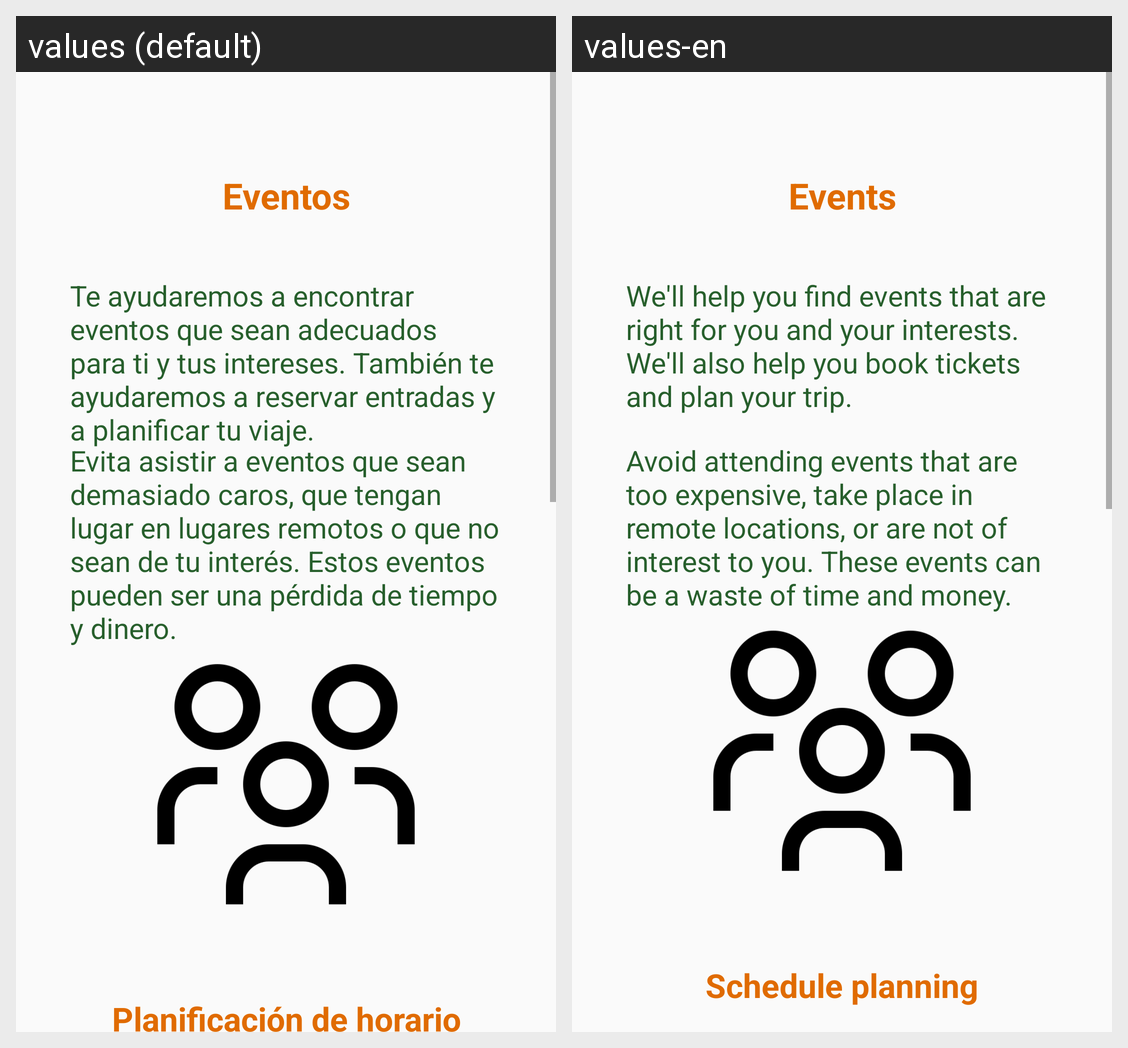

This grid shows one Android layout under two languages. Give, for every string resource on the screen, its name, the default text and each shown locale's text.
Android screen res/layout/activity_info.xml rendered under 2 locales, left to right: values (default), values-en. Device: Nexus 5 (rendered at 1080×1920; each locale shown at half size, 540×960, under a caption strip naming it); theme Theme.ConnectSport..
Strings drawn on this screen, with the default value and each locale's value (text and hints the layout hard-codes, and strings that could not be matched under every locale, appear in the picture but are not listed):

eventos
  values: Eventos
  values-en: Events

evento
  values: Te ayudaremos a encontrar eventos que sean adecuados para ti y tus intereses. También te ayudaremos a reservar entradas y a planificar tu viaje.
  values-en: We'll help you find events that are right for you and your interests. We'll also help you book tickets and plan your trip.

evento2
  values: Evita asistir a eventos que sean demasiado caros, que tengan lugar en lugares remotos o que no sean de tu interés. Estos eventos pueden ser una pérdida de tiempo y dinero.
  values-en: Avoid attending events that are too expensive, take place in remote locations, or are not of interest to you. These events can be a waste of time and money.

horarios
  values: Planificación de horario
  values-en: Schedule planning
